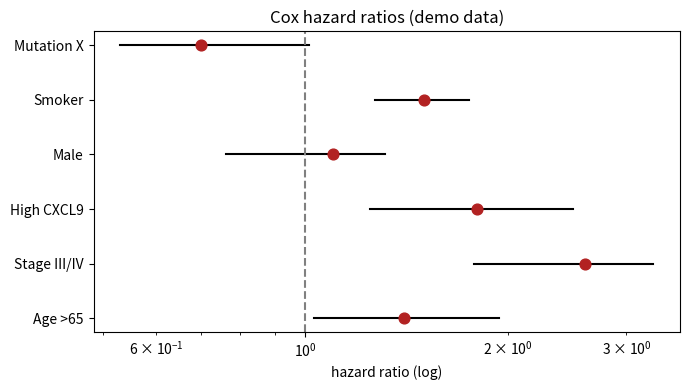

Here is the Python script that generated this plot:
import os,numpy as np,matplotlib;matplotlib.use("Agg")
import matplotlib.pyplot as plt
os.makedirs("figures",exist_ok=True);os.makedirs("results",exist_ok=True)
rng=np.random.default_rng(6)
vars_=["Age >65","Stage III/IV","High CXCL9","Male","Smoker","Mutation X"]
hr=np.array([1.4,2.6,1.8,1.1,1.5,0.7])
lo=hr*rng.uniform(0.6,0.85,len(hr));hi=hr*rng.uniform(1.15,1.5,len(hr))
y=np.arange(len(vars_))
plt.figure(figsize=(7,4))
for i in range(len(vars_)):
    plt.plot([lo[i],hi[i]],[y[i],y[i]],c="k")
    plt.scatter(hr[i],y[i],s=60,c="firebrick",zorder=3)
plt.axvline(1,ls="--",c="grey");plt.yticks(y,vars_);plt.xscale("log")
plt.xlabel("hazard ratio (log)");plt.title("Cox hazard ratios (demo data)")
plt.tight_layout();plt.savefig("figures/demo.png",dpi=150)
open("results/summary.txt","w").write("6 covariates, hazard ratios\n");print("ok")
